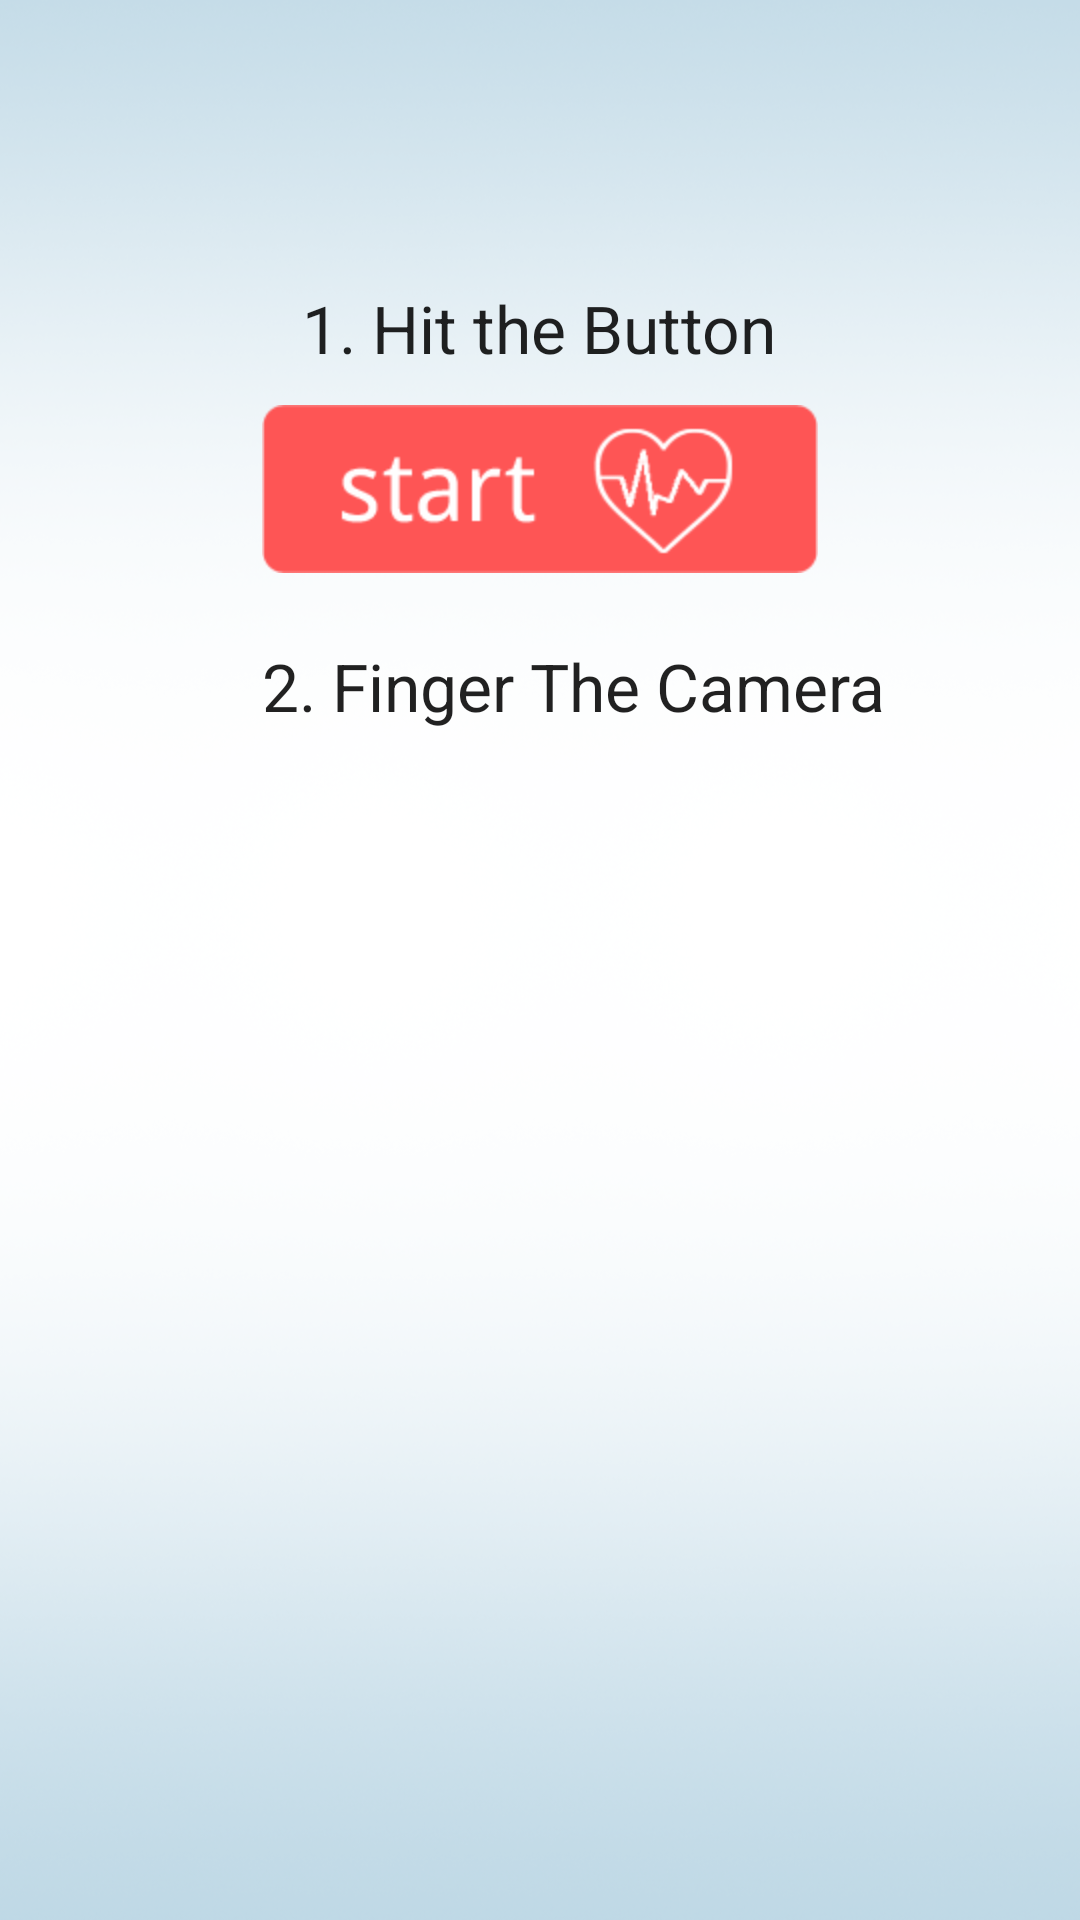

Layout XML and referenced resources for this Android screen:
<!-- AndroidManifest.xml: application theme AppTheme -->
<!-- res/layout/fragment_extras.xml -->
<RelativeLayout xmlns:android="http://schemas.android.com/apk/res/android"
    xmlns:tools="http://schemas.android.com/tools"
    android:layout_width="match_parent"
    android:layout_height="match_parent"
    android:paddingBottom="@dimen/activity_vertical_margin"
    android:paddingLeft="@dimen/activity_horizontal_margin"
    android:paddingRight="@dimen/activity_horizontal_margin"
    android:paddingTop="@dimen/activity_vertical_margin"
    tools:context=".ViewpagerNav$DummySectionFragment"
    android:background="@drawable/background_dark_nex7" >

    <TextView
        android:id="@+id/extraText"
        android:layout_width="wrap_content"
        android:layout_height="wrap_content"
        android:layout_alignLeft="@+id/heartOn"
        android:layout_alignParentTop="true"
        android:layout_marginLeft="42dp"
        android:text="" />

    <ImageButton
        android:id="@+id/heartOn"
        android:layout_width="wrap_content"
        android:layout_height="wrap_content"
        android:layout_below="@+id/extraText"
        android:layout_centerHorizontal="true"
        android:layout_marginTop="116dp"
        android:background="#00000000"
        android:src="@drawable/startheart" />

    <TextView
        android:id="@+id/textView1"
        android:layout_width="wrap_content"
        android:layout_height="wrap_content"
        android:layout_alignBottom="@+id/heartOn"
        android:layout_centerHorizontal="true"
        android:layout_marginBottom="67dp"
        android:gravity="center"
        android:text="1. Hit the Button"
        android:textAppearance="?android:attr/textAppearanceLarge" />

    <TextView
        android:id="@+id/textView2"
        android:layout_width="wrap_content"
        android:layout_height="wrap_content"
        android:layout_alignLeft="@+id/heartOn"
        android:layout_below="@+id/heartOn"
        android:layout_marginTop="23dp"
        android:gravity="center"
        android:text="2. Finger The Camera"
        android:textAppearance="?android:attr/textAppearanceLarge" />

</RelativeLayout>
<!-- resources referenced by this layout -->
<resources>
  <!-- drawable background_dark_nex7: png bitmap (drawable-hdpi, 314835 bytes) -->
  <!-- drawable startheart: png bitmap (drawable-hdpi, 8005 bytes) -->
</resources>
